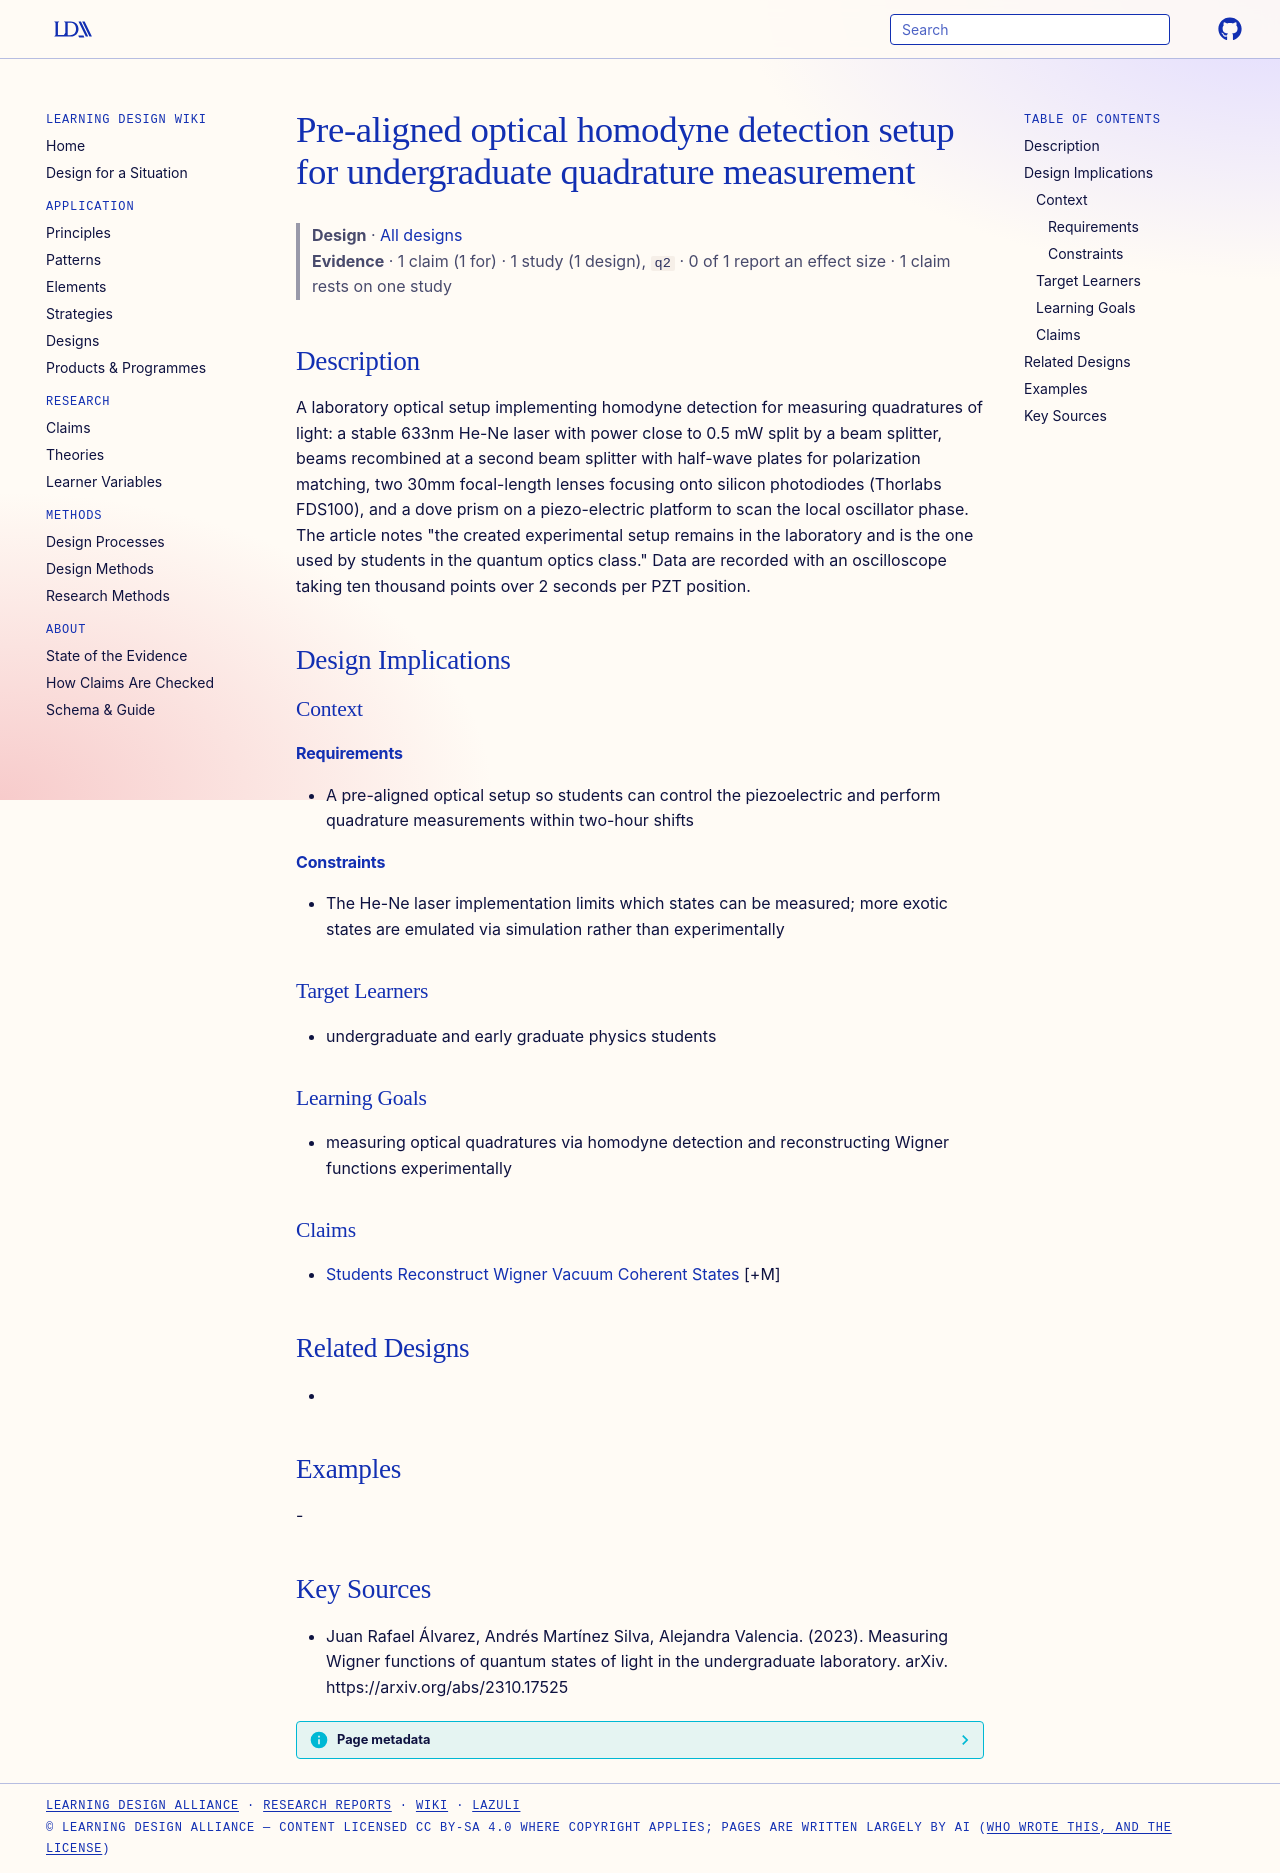

repository: Learning-Design-Alliance/learning-wiki · page: designs/undergraduate-homodyne-detection-setup/index.html · generator: mkdocs

---
type: design
id: undergraduate-homodyne-detection-setup
title: Pre-aligned optical homodyne detection setup for undergraduate quadrature measurement
description: "A laboratory optical setup implementing homodyne detection for measuring quadratures of light: a stable 633nm He-Ne laser with power close to 0.5 mW split by a beam splitter, beams recombined at a second beam splitter..."
status: review
generated:
  by: "process:settle-candidates"
  at: 2026-11-20
sources:
  - id: juan-rafael-álvarez-2023
    resource: "https://arxiv.org/abs/2310.17525"
    title: "Juan Rafael Álvarez, Andrés Martínez Silva, Alejandra Valencia. (2023). Measuring Wigner functions of quantum states of light in the undergraduate laboratory. arXiv. https://arxiv.org/abs/2310.17525"
    author: Juan Rafael Álvarez, Andrés Martínez Silva, Alejandra Valencia
---

# Pre-aligned optical homodyne detection setup for undergraduate quadrature measurement

> **Design** · [All designs](index.md)
> **Evidence** · 1 claim (1 for) · 1 study (1 design), `q2` · 0 of 1 report an effect size · 1 claim rests on one study

## Description
A laboratory optical setup implementing homodyne detection for measuring quadratures of light: a stable 633nm He-Ne laser with power close to 0.5 mW split by a beam splitter, beams recombined at a second beam splitter with half-wave plates for polarization matching, two 30mm focal-length lenses focusing onto silicon photodiodes (Thorlabs FDS100), and a dove prism on a piezo-electric platform to scan the local oscillator phase. The article notes "the created experimental setup remains in the laboratory and is the one used by students in the quantum optics class." Data are recorded with an oscilloscope taking ten thousand points over 2 seconds per PZT position.

## Design Implications

### Context
#### Requirements
- A pre-aligned optical setup so students can control the piezoelectric and perform quadrature measurements within two-hour shifts
#### Constraints
- The He-Ne laser implementation limits which states can be measured; more exotic states are emulated via simulation rather than experimentally

### Target Learners
- undergraduate and early graduate physics students

### Learning Goals
- measuring optical quadratures via homodyne detection and reconstructing Wigner functions experimentally

### Claims
- [Students Reconstruct Wigner Vacuum Coherent States](../claims/students-reconstruct-wigner-vacuum-coherent-states.md) [+M]

## Related Designs
- 

## Examples
-

## Key Sources
- Juan Rafael Álvarez, Andrés Martínez Silva, Alejandra Valencia. (2023). Measuring Wigner functions of quantum states of light in the undergraduate laboratory. arXiv. https://arxiv.org/abs/2310.17525
